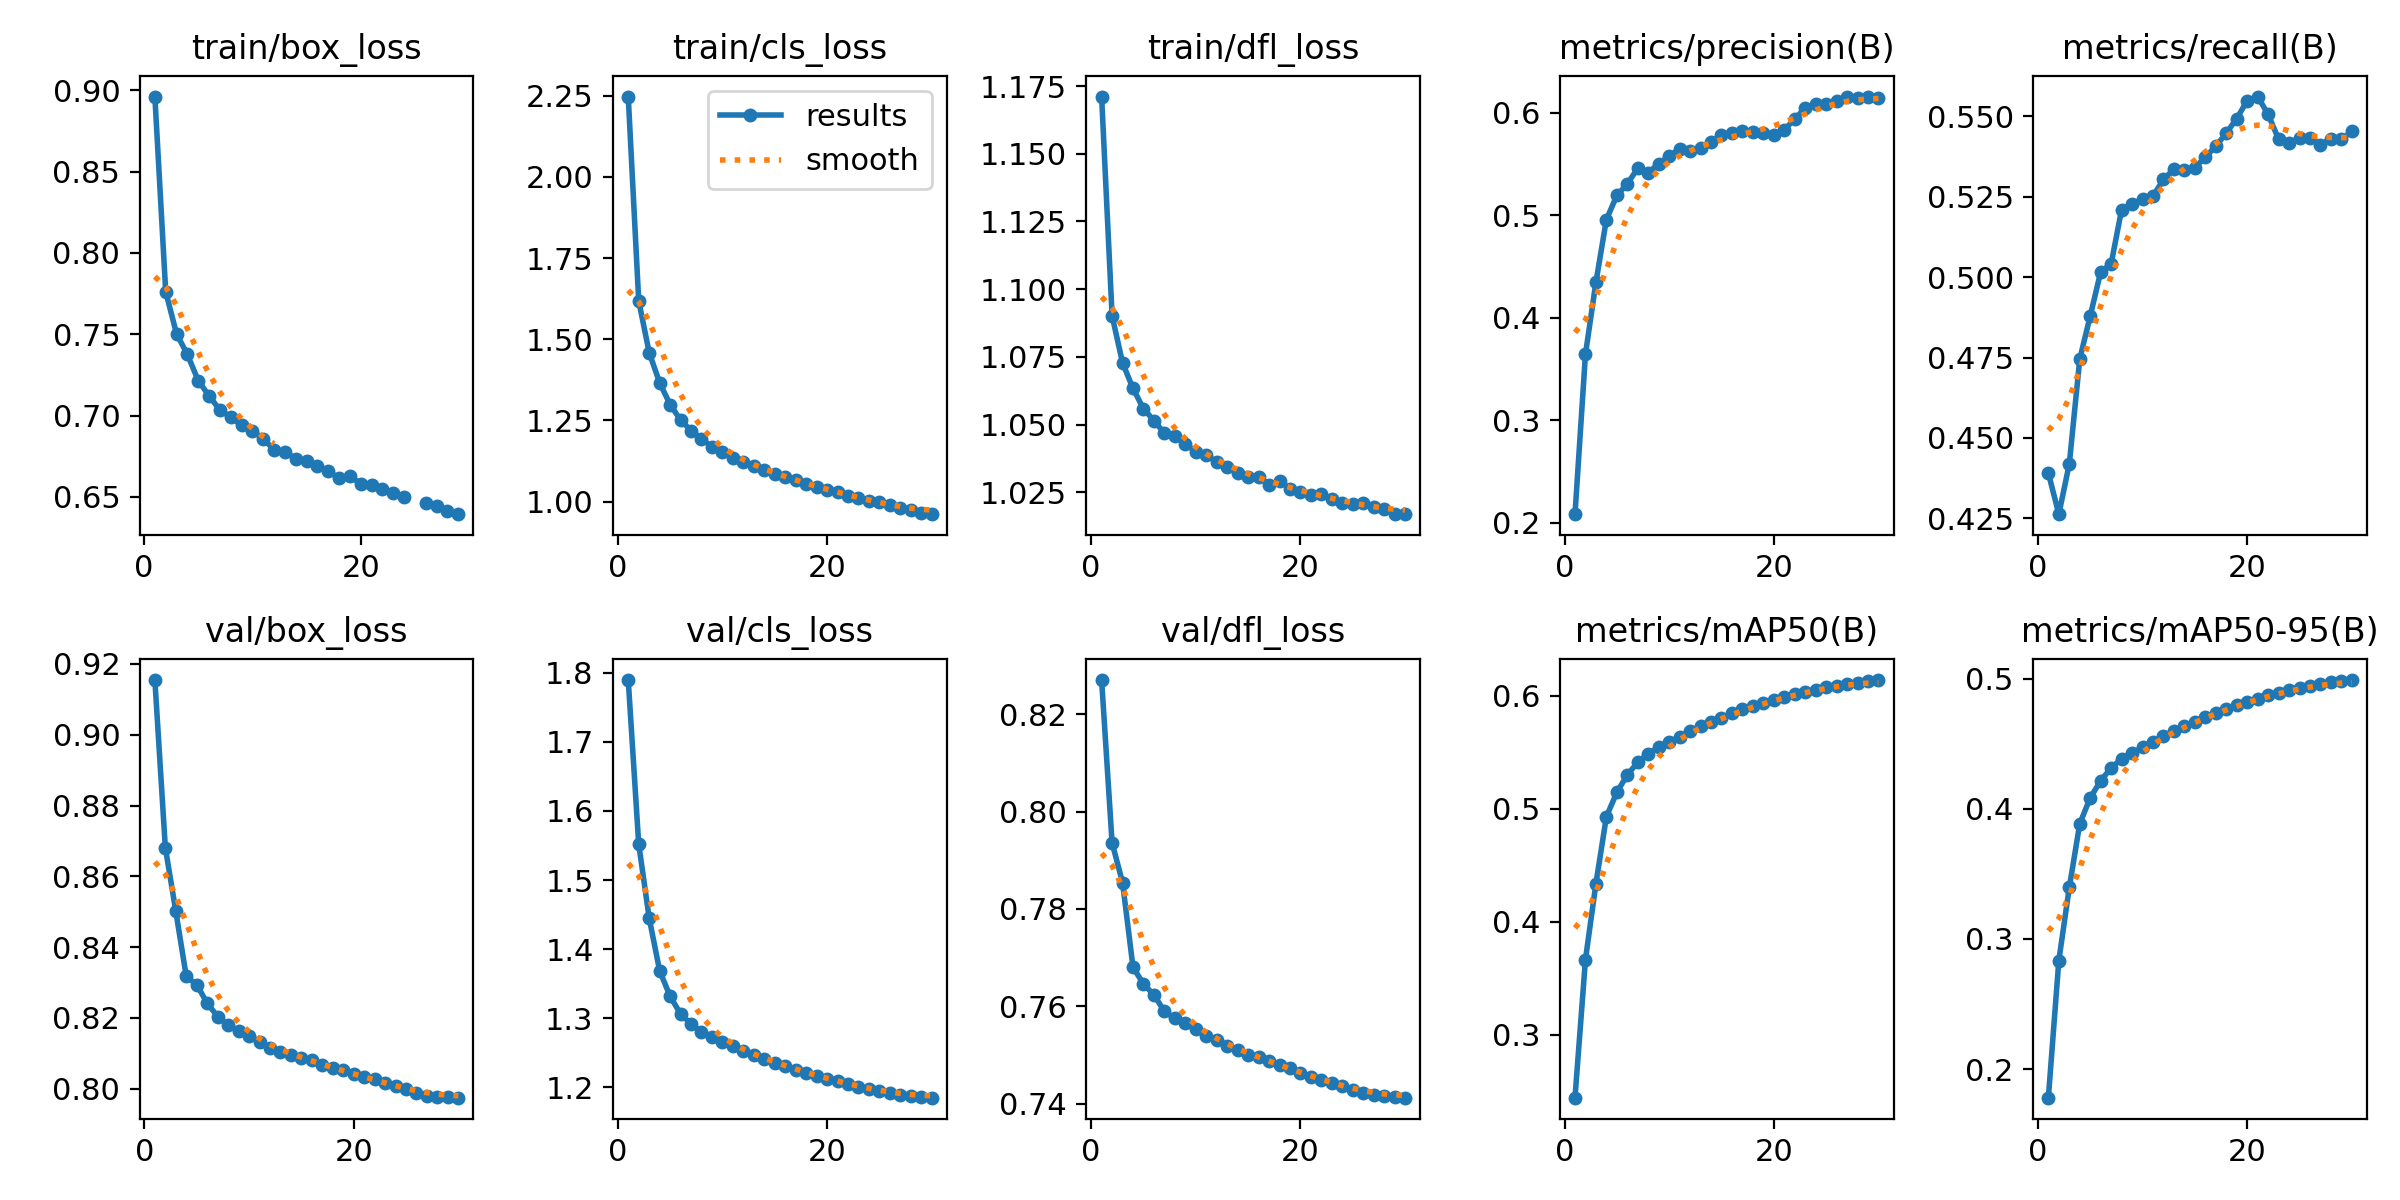

The table this chart was drawn from, first rows:
epoch, time, train/box_loss, train/cls_loss, train/dfl_loss, metrics/precision(B), metrics/recall(B), metrics/mAP50(B), metrics/mAP50-95(B), val/box_loss, val/cls_loss, val/dfl_loss, lr/pg0, lr/pg1, lr/pg2
1, 790.4, 0.8962, 2.247, 1.171, 0.2086, 0.4391, 0.2443, 0.1782, 0.9155, 1.789, 0.827, 0.067, 0.0003333, 0.0003333
2, 1481, 0.7762, 1.618, 1.09, 0.3646, 0.4263, 0.3665, 0.2834, 0.8681, 1.552, 0.7936, 0.03398, 0.0006446, 0.0006446
3, 2141, 0.7503, 1.459, 1.073, 0.4348, 0.4419, 0.4336, 0.3396, 0.8502, 1.445, 0.7854, 0.0009389, 0.000934, 0.000934
4, 2792, 0.7376, 1.366, 1.063, 0.4958, 0.4745, 0.4929, 0.3885, 0.8317, 1.369, 0.768, 0.000901, 0.000901, 0.000901
5, 3447, 0.7215, 1.299, 1.056, 0.5194, 0.4879, 0.5145, 0.4084, 0.8294, 1.332, 0.7646, 0.000868, 0.000868, 0.000868
6, 4105, 0.7121, 1.251, 1.052, 0.5307, 0.5016, 0.53, 0.4215, 0.8242, 1.306, 0.7623, 0.000835, 0.000835, 0.000835
7, 4762, 0.7034, 1.219, 1.047, 0.546, 0.5041, 0.541, 0.4314, 0.8204, 1.292, 0.759, 0.000802, 0.000802, 0.000802
8, 5417, 0.699, 1.193, 1.046, 0.5416, 0.521, 0.5488, 0.4384, 0.8179, 1.28, 0.7575, 0.000769, 0.000769, 0.000769
9, 6061, 0.6942, 1.169, 1.043, 0.5503, 0.5226, 0.5542, 0.4428, 0.8164, 1.272, 0.7565, 0.000736, 0.000736, 0.000736
10, 6714, 0.6904, 1.152, 1.04, 0.5579, 0.5243, 0.5591, 0.4471, 0.815, 1.266, 0.7553, 0.000703, 0.000703, 0.000703
11, 7369, 0.6858, 1.135, 1.039, 0.5647, 0.5252, 0.5638, 0.4515, 0.8131, 1.259, 0.754, 0.00067, 0.00067, 0.00067
12, 8025, 0.6789, 1.123, 1.036, 0.5629, 0.5304, 0.5685, 0.4557, 0.8115, 1.253, 0.753, 0.000637, 0.000637, 0.000637
13, 8678, 0.6778, 1.108, 1.034, 0.5653, 0.5336, 0.573, 0.46, 0.8103, 1.246, 0.7519, 0.000604, 0.000604, 0.000604
14, 9326, 0.6734, 1.098, 1.032, 0.5716, 0.5332, 0.5769, 0.4636, 0.8094, 1.241, 0.7509, 0.000571, 0.000571, 0.000571
15, 9977, 0.6719, 1.085, 1.031, 0.5783, 0.5341, 0.5803, 0.467, 0.8085, 1.236, 0.75, 0.000538, 0.000538, 0.000538
16, 10628, 0.6688, 1.075, 1.031, 0.5801, 0.5373, 0.5843, 0.4705, 0.8082, 1.23, 0.7495, 0.000505, 0.000505, 0.000505
17, 11282, 0.6658, 1.066, 1.028, 0.5827, 0.5407, 0.5879, 0.4738, 0.8066, 1.225, 0.7487, 0.000472, 0.000472, 0.000472
18, 11934, 0.6614, 1.053, 1.029, 0.5816, 0.5448, 0.5907, 0.4764, 0.8057, 1.221, 0.748, 0.000439, 0.000439, 0.000439
19, 12591, 0.6626, 1.044, 1.026, 0.5806, 0.5493, 0.5936, 0.4795, 0.8052, 1.216, 0.7473, 0.000406, 0.000406, 0.000406
20, 13232, 0.6581, 1.036, 1.025, 0.5787, 0.5548, 0.5961, 0.482, 0.8041, 1.212, 0.7463, 0.000373, 0.000373, 0.000373
21, 13890, 0.6575, 1.029, 1.024, 0.5832, 0.5561, 0.5986, 0.4847, 0.8032, 1.209, 0.7454, 0.00034, 0.00034, 0.00034
22, 14548, 0.655, 1.019, 1.024, 0.5942, 0.5506, 0.6014, 0.4873, 0.8026, 1.204, 0.7448, 0.000307, 0.000307, 0.000307
23, 15208, 0.6522, 1.011, 1.023, 0.6044, 0.5429, 0.6033, 0.4892, 0.8016, 1.2, 0.7442, 0.000274, 0.000274, 0.000274
24, 15870, 0.6499, 1.002, 1.021, 0.6088, 0.5416, 0.6054, 0.491, 0.8009, 1.197, 0.7435, 0.000241, 0.000241, 0.000241
25, 16525, inf, 0.9982, 1.021, 0.6086, 0.5433, 0.6075, 0.4926, 0.7998, 1.194, 0.7428, 0.000208, 0.000208, 0.000208
26, 17184, 0.6461, 0.9896, 1.021, 0.6118, 0.5431, 0.6089, 0.4943, 0.7987, 1.192, 0.7421, 0.000175, 0.000175, 0.000175
27, 17843, 0.6442, 0.9815, 1.02, 0.6158, 0.5412, 0.6101, 0.4956, 0.798, 1.189, 0.7417, 0.000142, 0.000142, 0.000142
28, 18501, 0.6416, 0.9749, 1.019, 0.6147, 0.543, 0.6116, 0.4973, 0.7976, 1.187, 0.7415, 0.000109, 0.000109, 0.000109
29, 19160, 0.6394, 0.966, 1.017, 0.6159, 0.5428, 0.6129, 0.4982, 0.7976, 1.186, 0.7414, 7.6e-05, 7.6e-05, 7.6e-05
30, 19821, inf, 0.9613, 1.017, 0.6142, 0.5453, 0.6138, 0.4989, 0.7975, 1.185, 0.7412, 4.3e-05, 4.3e-05, 4.3e-05
